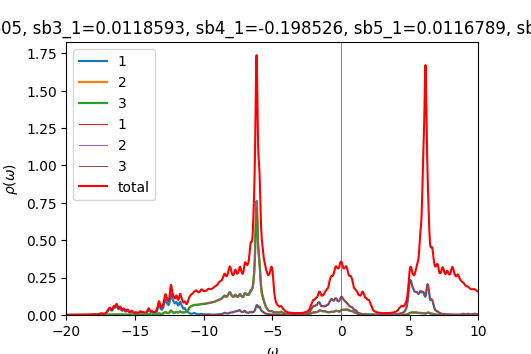

Values plotted in this chart, from the file beside it:
w	up_1	up_2	up_3	down_1	down_2	down_3	cumul_up_1	cumul_up_2	cumul_up_3	cumul_down_1	cumul_down_2	cumul_down_3	
-20	0.0004067	0.0002226	0.0002226	9.67446e-05	4.87577e-05	4.87577e-05	0	0	0	0	0	0
-19.98	0.0004123	0.0002238	0.0002238	9.70454e-05	4.88601e-05	4.88601e-05	1.03085e-05	5.59526e-06	5.59527e-06	2.42613e-06	1.2215e-06	1.2215e-06
-19.95	0.0004149	0.0002248	0.0002248	9.72269e-05	4.89612e-05	4.89612e-05	2.06799e-05	1.12165e-05	1.12165e-05	4.85681e-06	2.44553e-06	2.44553e-06
-19.93	0.0004156	0.0002258	0.0002258	9.73485e-05	4.90619e-05	4.90619e-05	3.10705e-05	1.68617e-05	1.68617e-05	7.29052e-06	3.67208e-06	3.67208e-06
-19.9	0.0004165	0.0002268	0.0002268	9.74764e-05	4.9163e-05	4.9163e-05	4.14828e-05	2.2531e-05	2.25309e-05	9.72743e-06	4.90116e-06	4.90116e-06
-19.88	0.0004185	0.0002278	0.0002278	9.76417e-05	4.9265e-05	4.9265e-05	5.19451e-05	2.82259e-05	2.82257e-05	1.21685e-05	6.13278e-06	6.13278e-06
-19.85	0.0004219	0.0002289	0.0002289	9.78483e-05	4.93678e-05	4.93678e-05	6.24936e-05	3.39482e-05	3.39479e-05	1.46147e-05	7.36698e-06	7.36698e-06
-19.82	0.0004269	0.0002301	0.0002301	9.80903e-05	4.94715e-05	4.94715e-05	7.31656e-05	3.96996e-05	3.96992e-05	1.70669e-05	8.60376e-06	8.60376e-06
-19.8	0.0004333	0.0002313	0.0002313	9.83604e-05	4.95759e-05	4.95759e-05	8.39991e-05	4.54821e-05	4.54814e-05	1.95259e-05	9.84316e-06	9.84316e-06
-19.77	0.0004414	0.0002326	0.0002326	9.86528e-05	4.96809e-05	4.96809e-05	9.50351e-05	5.12972e-05	5.12962e-05	2.19923e-05	1.10852e-05	1.10852e-05
-19.75	0.0004513	0.000234	0.000234	9.89636e-05	4.97866e-05	4.97866e-05	0.0001063	5.71471e-05	5.71457e-05	2.44664e-05	1.23299e-05	1.23298e-05
-19.73	0.0004628	0.0002355	0.0002354	9.92906e-05	4.98929e-05	4.98929e-05	0.0001179	6.30336e-05	6.30317e-05	2.69486e-05	1.35772e-05	1.35772e-05
-19.7	0.0004757	0.000237	0.000237	9.96329e-05	4.99997e-05	4.99997e-05	0.0001298	6.89589e-05	6.89563e-05	2.94394e-05	1.48272e-05	1.48272e-05
-19.68	0.0004892	0.0002386	0.0002386	9.99911e-05	5.01072e-05	5.01072e-05	0.000142	7.49248e-05	7.49212e-05	3.19392e-05	1.60798e-05	1.60798e-05
-19.65	0.0005035	0.0002403	0.0002403	0.0001004	5.02154e-05	5.02154e-05	0.0001546	8.09333e-05	8.09285e-05	3.44484e-05	1.73352e-05	1.73352e-05
-19.62	0.0005187	0.0002421	0.0002421	0.0001008	5.03244e-05	5.03244e-05	0.0001676	8.69861e-05	8.69801e-05	3.69675e-05	1.85933e-05	1.85933e-05
-19.6	0.0005327	0.0002438	0.0002438	0.0001012	5.04342e-05	5.04342e-05	0.0001809	9.30818e-05	9.3075e-05	3.94971e-05	1.98542e-05	1.98542e-05
-19.57	0.0005413	0.0002453	0.0002453	0.0001016	5.05449e-05	5.05449e-05	0.0001944	9.92146e-05	9.9208e-05	4.2038e-05	2.11178e-05	2.11178e-05
-19.55	0.0005421	0.0002465	0.0002465	0.0001021	5.06565e-05	5.06565e-05	0.000208	0.0001054	0.0001054	4.45907e-05	2.23842e-05	2.23842e-05
-19.52	0.0005377	0.0002474	0.0002475	0.0001026	5.07684e-05	5.07684e-05	0.0002214	0.0001116	0.0001116	4.71553e-05	2.36534e-05	2.36534e-05
-19.5	0.0005329	0.0002483	0.0002484	0.000103	5.08796e-05	5.08796e-05	0.0002347	0.0001178	0.0001178	4.97308e-05	2.49254e-05	2.49254e-05
-19.48	0.0005305	0.0002494	0.0002494	0.0001034	5.09896e-05	5.09896e-05	0.000248	0.000124	0.000124	5.23154e-05	2.62002e-05	2.62002e-05
-19.45	0.0005316	0.0002506	0.0002506	0.0001037	5.10985e-05	5.10985e-05	0.0002613	0.0001303	0.0001303	5.49078e-05	2.74776e-05	2.74776e-05
-19.43	0.000536	0.000252	0.000252	0.000104	5.12075e-05	5.12075e-05	0.0002747	0.0001366	0.0001366	5.75078e-05	2.87578e-05	2.87578e-05
-19.4	0.0005436	0.0002535	0.0002535	0.0001043	5.13174e-05	5.13174e-05	0.0002883	0.0001429	0.0001429	6.01162e-05	3.00408e-05	3.00408e-05
-19.38	0.0005542	0.0002552	0.0002552	0.0001047	5.14284e-05	5.14284e-05	0.0003021	0.0001493	0.0001493	6.27341e-05	3.13265e-05	3.13265e-05
-19.35	0.0005671	0.000257	0.0002571	0.0001051	5.15407e-05	5.15407e-05	0.0003163	0.0001557	0.0001557	6.53627e-05	3.2615e-05	3.2615e-05
-19.32	0.0005803	0.0002589	0.0002589	0.0001056	5.16542e-05	5.16542e-05	0.0003308	0.0001622	0.0001622	6.80036e-05	3.39063e-05	3.39063e-05
-19.3	0.0005906	0.0002606	0.0002606	0.0001062	5.1769e-05	5.1769e-05	0.0003456	0.0001687	0.0001687	7.06582e-05	3.52006e-05	3.52006e-05
-19.27	0.000596	0.000262	0.000262	0.0001068	5.18851e-05	5.18851e-05	0.0003605	0.0001752	0.0001752	7.33279e-05	3.64977e-05	3.64977e-05
-19.25	0.000598	0.0002632	0.0002632	0.0001074	5.20024e-05	5.20023e-05	0.0003754	0.0001818	0.0001818	7.60138e-05	3.77978e-05	3.77977e-05
-19.23	0.0005995	0.0002644	0.0002644	0.0001081	5.21203e-05	5.21203e-05	0.0003904	0.0001884	0.0001884	7.87157e-05	3.91008e-05	3.91008e-05
-19.2	0.0006028	0.0002657	0.0002657	0.0001086	5.22379e-05	5.22378e-05	0.0004055	0.0001951	0.0001951	8.14317e-05	4.04067e-05	4.04067e-05
-19.18	0.0006085	0.0002671	0.0002671	0.0001091	5.2354e-05	5.2354e-05	0.0004207	0.0002018	0.0002018	8.41581e-05	4.17156e-05	4.17155e-05
-19.15	0.0006166	0.0002687	0.0002687	0.0001093	5.24684e-05	5.24684e-05	0.0004361	0.0002085	0.0002085	8.68912e-05	4.30273e-05	4.30273e-05
-19.12	0.0006271	0.0002704	0.0002704	0.0001095	5.25824e-05	5.25824e-05	0.0004518	0.0002152	0.0002152	8.96291e-05	4.43418e-05	4.43418e-05
-19.1	0.0006399	0.0002722	0.0002722	0.0001097	5.26972e-05	5.26972e-05	0.0004678	0.000222	0.000222	9.23726e-05	4.56593e-05	4.56592e-05
-19.07	0.0006553	0.0002741	0.0002741	0.00011	5.28139e-05	5.28139e-05	0.0004842	0.0002289	0.0002289	9.51236e-05	4.69796e-05	4.69796e-05
-19.05	0.0006737	0.0002761	0.0002761	0.0001104	5.29326e-05	5.29326e-05	0.000501	0.0002358	0.0002358	9.78847e-05	4.83029e-05	4.83029e-05
-19.02	0.0006957	0.0002783	0.0002783	0.0001109	5.30536e-05	5.30536e-05	0.0005184	0.0002428	0.0002428	0.0001007	4.96293e-05	4.96292e-05
-19	0.0007219	0.0002807	0.0002807	0.0001115	5.31772e-05	5.31772e-05	0.0005365	0.0002498	0.0002498	0.0001034	5.09587e-05	5.09587e-05
-18.98	0.0007524	0.0002832	0.0002832	0.0001123	5.33034e-05	5.33034e-05	0.0005553	0.0002568	0.0002568	0.0001063	5.22913e-05	5.22913e-05
-18.95	0.0007856	0.0002859	0.0002859	0.0001131	5.34317e-05	5.34316e-05	0.0005749	0.000264	0.000264	0.0001091	5.36271e-05	5.36271e-05
-18.93	0.0008182	0.0002887	0.0002887	0.0001138	5.35596e-05	5.35596e-05	0.0005954	0.0002712	0.0002712	0.0001119	5.49661e-05	5.4966e-05
-18.9	0.0008471	0.0002916	0.0002915	0.0001144	5.36836e-05	5.36835e-05	0.0006165	0.0002785	0.0002785	0.0001148	5.63081e-05	5.63081e-05
-18.88	0.0008748	0.0002946	0.0002945	0.0001148	5.38013e-05	5.38013e-05	0.0006384	0.0002859	0.0002859	0.0001177	5.76532e-05	5.76532e-05
-18.85	0.0009079	0.000298	0.0002978	0.0001149	5.39149e-05	5.39148e-05	0.0006611	0.0002933	0.0002933	0.0001205	5.9001e-05	5.9001e-05
-18.82	0.0009521	0.0003019	0.0003017	0.0001151	5.4028e-05	5.4028e-05	0.0006849	0.0003009	0.0003009	0.0001234	6.03517e-05	6.03517e-05
-18.8	0.001009	0.0003064	0.0003062	0.0001153	5.41432e-05	5.41432e-05	0.0007101	0.0003085	0.0003085	0.0001263	6.17053e-05	6.17053e-05
-18.77	0.001071	0.0003112	0.0003111	0.0001156	5.42611e-05	5.42611e-05	0.0007369	0.0003163	0.0003163	0.0001292	6.30619e-05	6.30618e-05
-18.75	0.001126	0.0003156	0.0003156	0.0001161	5.43817e-05	5.43817e-05	0.0007651	0.0003242	0.0003242	0.0001321	6.44214e-05	6.44214e-05
-18.73	0.001161	0.000319	0.0003192	0.0001166	5.45047e-05	5.45046e-05	0.0007941	0.0003322	0.0003322	0.000135	6.5784e-05	6.5784e-05
-18.7	0.001177	0.0003216	0.0003219	0.0001172	5.46295e-05	5.46295e-05	0.0008235	0.0003402	0.0003402	0.0001379	6.71497e-05	6.71497e-05
-18.68	0.001192	0.0003243	0.0003246	0.0001179	5.4756e-05	5.47559e-05	0.0008533	0.0003483	0.0003483	0.0001409	6.85186e-05	6.85186e-05
-18.65	0.001212	0.0003273	0.0003275	0.0001185	5.48839e-05	5.48838e-05	0.0008836	0.0003565	0.0003565	0.0001438	6.98907e-05	6.98907e-05
-18.62	0.001229	0.00033	0.0003302	0.0001192	5.50137e-05	5.50137e-05	0.0009143	0.0003648	0.0003648	0.0001468	7.12661e-05	7.12661e-05
-18.6	0.001229	0.0003316	0.0003317	0.00012	5.51463e-05	5.51463e-05	0.0009451	0.000373	0.000373	0.0001498	7.26447e-05	7.26447e-05
-18.57	0.00121	0.000332	0.000332	0.0001209	5.52826e-05	5.52825e-05	0.0009753	0.0003813	0.0003814	0.0001528	7.40268e-05	7.40268e-05
-18.55	0.001185	0.0003319	0.000332	0.0001222	5.54234e-05	5.54233e-05	0.001005	0.0003896	0.0003897	0.0001559	7.54124e-05	7.54124e-05
-18.52	0.001168	0.0003323	0.0003324	0.0001237	5.55696e-05	5.55694e-05	0.001034	0.0003979	0.000398	0.000159	7.68016e-05	7.68016e-05
... 1,141 more rows
